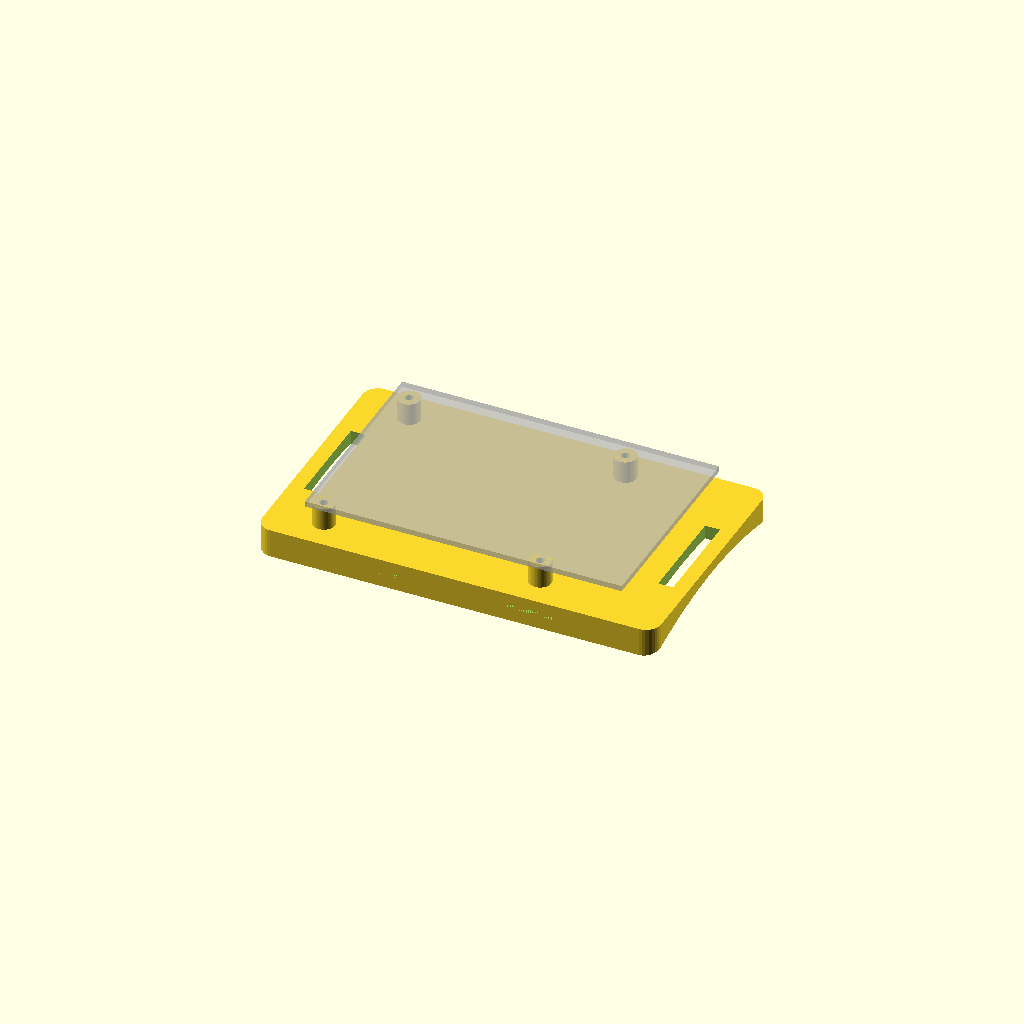
Cell 1: the model at its default parameters.
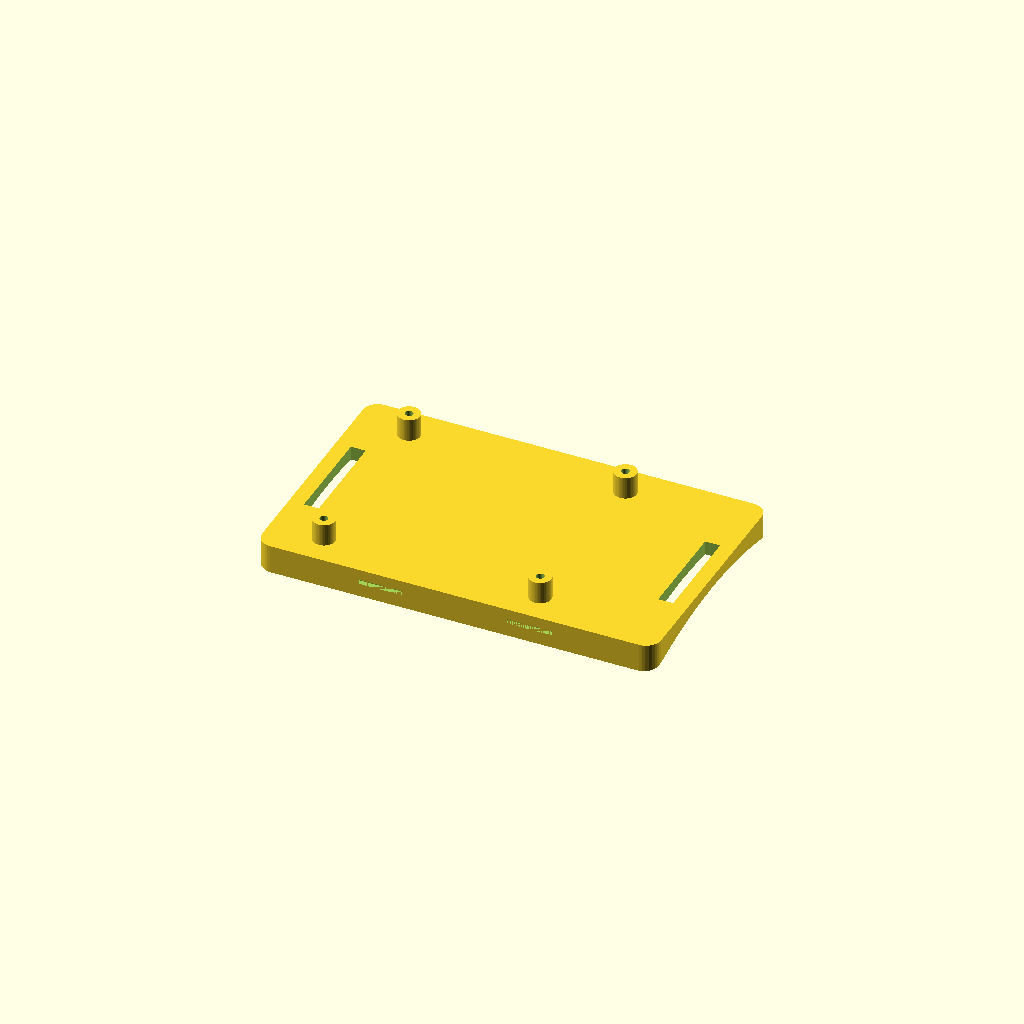
Cell 2: RENDER_TRAY = false (everything else at default).
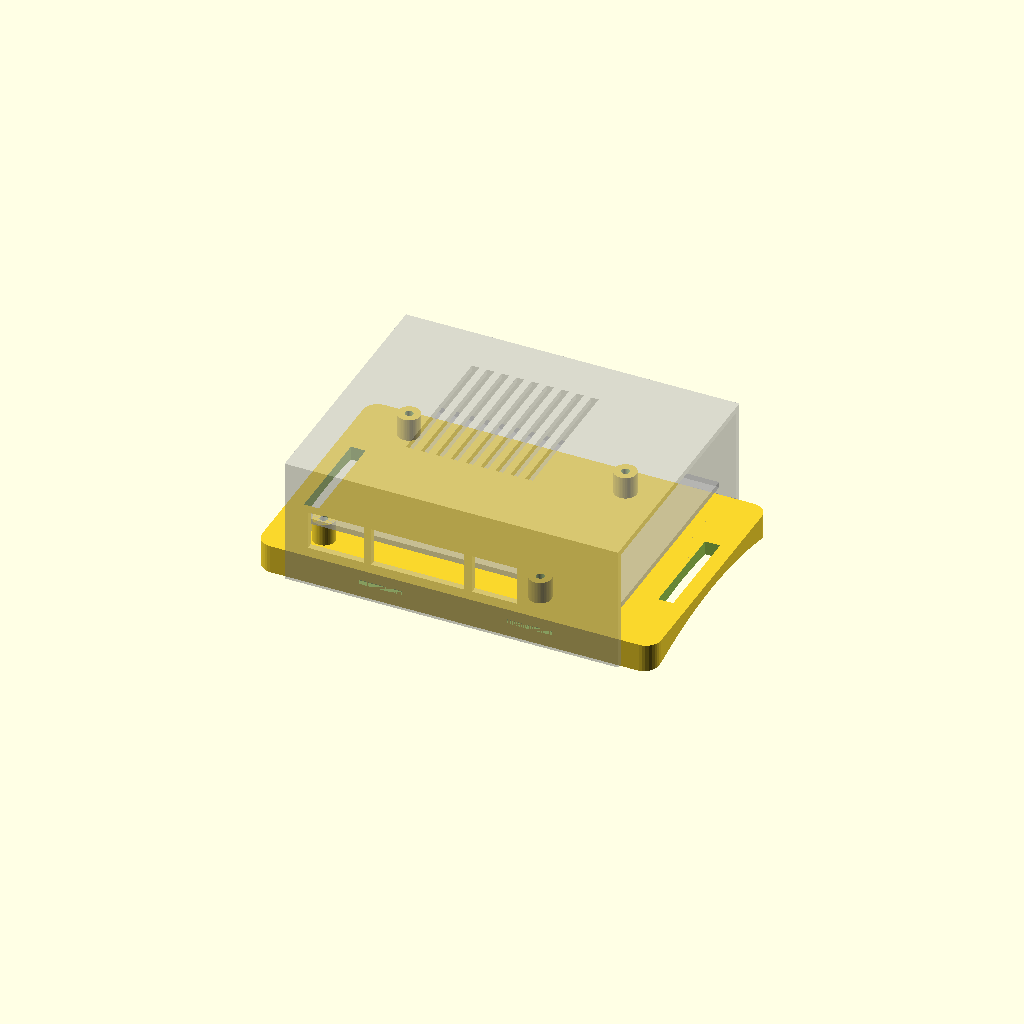
Cell 3 — RENDER_COVER set to true, the other parameters unchanged.
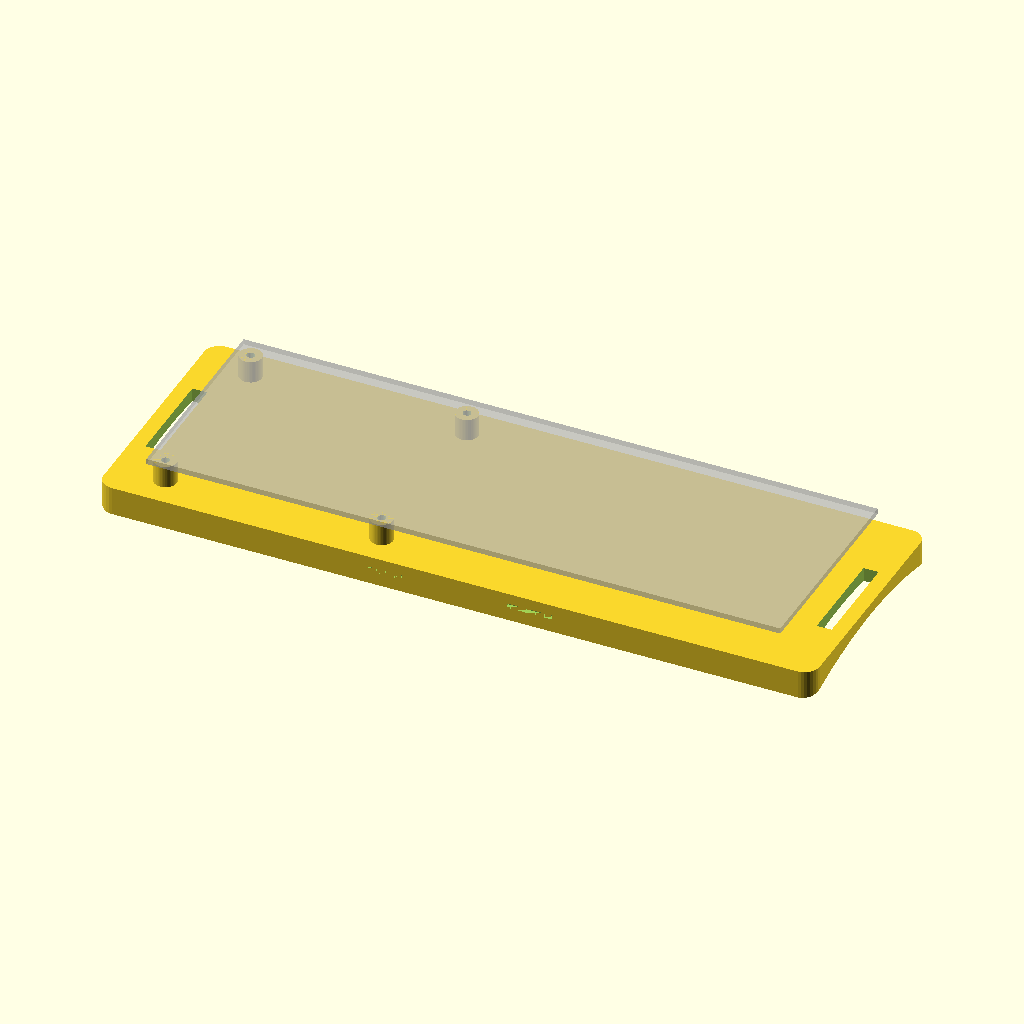
Cell 4: the same model with pi_length = 170.
All cells are drawn from one camera (rotation 55°, 0°, 25°, orthographic, colour scheme Cornfield), so only the parameter changes between them.
OpenSCAD source file hardware/3d_models/pi45_tray.scad:
// Copyright (C) 2026 Arun Venkataswamy
// Copyright (C) 2026 Kyle Downs
//
// This file is part of Starlock.
//
// Starlock is free software: you can redistribute it and/or modify it
// under the terms of the GNU General Public License as published by
// the Free Software Foundation, either version 3 of the License, or
// (at your option) any later version.
//
// Starlock is distributed in the hope that it will be useful, but
// WITHOUT ANY WARRANTY; without even the implied warranty of
// MERCHANTABILITY or FITNESS FOR A PARTICULAR PURPOSE. See the GNU
// General Public License for more details.
//
// You should have received a copy of the GNU General Public License
// along with Starlock. If not, see <https://www.gnu.org/licenses/>.

// ============================================================
// Starlock Pi 4 / Pi 5 Tube Tray and Cover
// ============================================================
//
// An open tray that carries a Raspberry Pi 4 or 5 on the telescope
// tube, for Starlock headless. Its base is curved to the tube like the
// tube shoe (tube_shoe.scad), and it sticks on with 3M VHB tape; a
// 25 mm Velcro strap through the end slots and round the tube is
// optional insurance. Use an Active Cooler on a Pi 5, which runs the
// solver continuously.
//
// The Pi's long edge runs along the tube. Mount it near the tube shoe
// so the camera's 1 m lead reaches without strain, and with the USB-C
// power side facing where your power bank lives.
//
// BOARD MOUNTING (PI_PINS):
//   false — 4 × M2.5 × 6 screws into 2.2 mm pilots in the standoffs
//   true  — each standoff ends in a pin that goes up through the Pi's
//           mounting hole; a drop of thin super glue (CA) on each pin
//           holds the board
//
// COVER (optional): a roof that snaps over the Pi and keeps dew and
// dust off it. Two beads inside each skirt click into pockets in the
// tray's long sides, which also stop it sliding along the tube. It
// leaves open:
//   - the USB / Ethernet end (camera lead), fully
//   - the USB-C and micro-HDMI side, through windows at port height
//   - the microSD, through a slot in the other end wall
//   - vents in the roof over the SoC / Active Cooler fan
// To take it off, spread the skirts at the middle of each side.
//
// MEASURE YOUR TUBE: set tube_od = circumference / π (as tube_shoe).
//
// HARDWARE: screws as above (none with PI_PINS); VHB tape ~ 90 × 50 mm;
// optional 25 mm Velcro strap.
//
// PRINTING: set one RENDER_* flag true (the other false) and export.
//   - Tray: base down, with TREE supports "on build plate only" — they
//     are needed only under the shallow curved underside. PETG preferred.
//   - Cover: roof down, no supports (the port windows' lower edges are
//     bridges of 25 mm or less). PETG preferred.

$fn = 180;

RENDER_TRAY  = true;
RENDER_COVER = false;
PI_PINS      = false;

/* Telescope tube */
tube_od          = 237;     // Apertura AD8: measured 744 mm round / π

/* Raspberry Pi 4 / 5 — same board outline and hole pattern */
pi_length        = 85;
pi_width         = 56;
pi_hole_x        = [3.5, 61.5];   // from the board's corner
pi_hole_y        = [3.5, 52.5];
pi_hole_dia      = 2.7;     // mounting holes (Pi mechanical drawing)
pcb_thickness    = 1.5;     // Pi 4 / 5 are 1.4–1.6

/* Tray */
margin           = 5;       // plate beyond the board, each side (Y)
floor_thickness  = 3;       // at the centre line
standoff_height  = 6;       // clears the microSD and the Pi 4's underside parts
standoff_dia     = 6;
pilot_dia        = 2.2;     // M2.5 self-tap
pilot_depth      = 7;
strap_width      = 27;      // slot for a 25 mm strap
strap_slot       = 4;       // slot size along the tube
strap_end        = 4;       // plate beyond each slot

/* Pins (PI_PINS) */
pin_clearance    = 0.15;    // per side: slips in, and thin CA wicks into the gap
pin_dia          = pi_hole_dia - 2 * pin_clearance;   // 2.4
pin_protrusion   = 1.0;     // above the board's top face
pin_chamfer      = 0.4;     // 45° tip chamfer

/* Cover */
cover_wall       = 1.7;     // 4 lines at 0.42
cover_roof       = 1.6;
cover_side_gap   = 0.2;     // skirt to tray side, per side
cover_end_gap    = 0.5;     // end wall to board edge
cover_headroom   = 18;      // board top to roof: clears the Ethernet jack
                            // (~13.5) and a Pi 5 Active Cooler with air
                            // over its fan
skirt_tube_gap   = 0.8;     // skirt bottom above the tube (plus the tape)
snap_depth       = 0.6;     // tray pocket depth; the bead is 0.1 shallower
snap_len         = 12;      // pocket length; the bead is 1 mm shorter
snap_x           = [-20, 20];   // pocket centres along the tube
snap_z           = -0.5;    // pocket centre height
// Port windows on the USB-C side, along the board from its SD-card end:
// USB-C at 11.2, micro-HDMI at 26 and 39.5, Pi 4 audio at 54
port_windows     = [[4, 19], [21, 46], [48, 60]];
port_below_pcb   = 2;       // windows start this far under the board
port_above_pcb   = 7;       // ... and end this far over its top face
sd_slot_width    = 22;      // microSD slot in the end wall, centred
vent_x           = [-20, 12];   // vent slot range along the tube
vent_y           = [-16, 22];   // across (−Y is the USB-C side)
vent_slot        = 2;
vent_pitch       = 4;

// ============================================================
// DERIVED
// ============================================================

tube_r      = tube_od / 2;
tray_width  = pi_width + 2 * margin;
tray_length = pi_length + 2 * (strap_end + strap_slot + 3);
edge_sag    = tube_r - sqrt(tube_r * tube_r - (tray_width / 2) * (tray_width / 2));

pcb_bottom_z = floor_thickness + standoff_height;
pcb_top_z    = pcb_bottom_z + pcb_thickness;

cover_in_y   = tray_width / 2 + cover_side_gap;           // skirt inner face
cover_out_y  = cover_in_y + cover_wall;
cover_in_x   = pi_length / 2 + cover_end_gap;             // end wall inner face
cover_out_x  = cover_in_x + cover_wall;
roof_z       = pcb_top_z + cover_headroom;                // roof underside
skirt_z      = sqrt(tube_r * tube_r - cover_in_y * cover_in_y) - tube_r
               + skirt_tube_gap;                           // skirt bottom
slot_inner_x = tray_length / 2 - strap_end - strap_slot;  // strap slot's inner edge

assert(strap_width < tray_width - 6, "strap slot too wide for the tray");
assert(pin_dia >= 2, "pins too thin to print and survive handling");
assert(cover_out_x < slot_inner_x, "cover end wall would cover the strap slots");
assert(snap_z - snap_depth > skirt_z + 1, "snap pockets below the skirt");
assert(snap_z + snap_depth < floor_thickness - 1, "snap pockets above the tray side");

// ============================================================
// TRAY — X along the tube, Y across, Z away from it; tube top at Z = 0
// ============================================================

module pi45_tray() {
    difference() {
        union() {
            translate([-tray_length / 2, -tray_width / 2, -edge_sag - 1])
                _rounded_block(tray_length, tray_width,
                               floor_thickness + edge_sag + 1, 4);
            for (hx = pi_hole_x, hy = pi_hole_y)
                translate([hx - pi_length / 2, hy - pi_width / 2, floor_thickness - 0.01]) {
                    cylinder(d = standoff_dia, h = standoff_height + 0.01, $fn = 48);
                    if (PI_PINS)
                        translate([0, 0, standoff_height]) _pin();
                }
        }

        // Tube
        translate([-tray_length, 0, -tube_r])
            rotate([0, 90, 0])
                cylinder(r = tube_r, h = 2 * tray_length);

        // Pilots
        if (!PI_PINS)
            for (hx = pi_hole_x, hy = pi_hole_y)
                translate([hx - pi_length / 2, hy - pi_width / 2,
                           pcb_bottom_z - pilot_depth])
                    cylinder(d = pilot_dia, h = pilot_depth + 1, $fn = 24);

        // Strap slots, one at each end
        for (s = [-1, 1])
            translate([s * (tray_length / 2 - strap_end - strap_slot / 2) - strap_slot / 2,
                       -strap_width / 2, -edge_sag - 2])
                cube([strap_slot, strap_width, floor_thickness + edge_sag + 4]);

        // Snap pockets for the cover's beads, in both long sides
        for (s = [-1, 1], x = snap_x)
            translate([x, s * tray_width / 2, snap_z])
                _snap_prism(snap_len, snap_depth + 0.01, s);
    }
}

module _pin() {
    pin_h = pcb_thickness + pin_protrusion;
    cylinder(d = pin_dia, h = pin_h - pin_chamfer + 0.01, $fn = 24);
    translate([0, 0, pin_h - pin_chamfer])
        cylinder(d1 = pin_dia, d2 = pin_dia - 2 * pin_chamfer,
                 h = pin_chamfer, $fn = 24);
}

// Triangular (45°) ridge along X, centred on the origin, pointing
// toward −s·Y from the plane Y = 0 with the given depth.
module _snap_prism(len, depth, s) {
    rotate([90, 0, 90])
        linear_extrude(len, center = true)
            polygon([[0, -depth], [-s * depth, 0], [0, depth]]);
}

module _rounded_block(l, w, h, r) {
    hull()
        for (x = [r, l - r], y = [r, w - r])
            translate([x, y, 0]) cylinder(r = r, h = h, $fn = 32);
}

// ============================================================
// COVER — in the tray's frame (as fitted)
// ============================================================

module pi45_cover() {
    board_x0 = -pi_length / 2;   // board's SD-card end
    difference() {
        translate([-cover_out_x, -cover_out_y, skirt_z])
            cube([2 * cover_out_x, 2 * cover_out_y, roof_z + cover_roof - skirt_z]);

        // Inside, open at the USB / Ethernet end (+X)
        translate([-cover_in_x, -cover_in_y, skirt_z - 1])
            cube([cover_in_x + cover_out_x + 1, 2 * cover_in_y, roof_z - skirt_z + 1]);
        // End walls stop at the tray's top face; only the skirts reach down
        translate([-cover_out_x - 1, -cover_in_y, skirt_z - 1])
            cube([2 * cover_out_x + 2, 2 * cover_in_y, floor_thickness - skirt_z + 1]);
        // Open end, keeping a post at each corner outside the board's width
        translate([cover_in_x - 1, -pi_width / 2 - 0.5, floor_thickness - 1])
            cube([cover_wall + 2, pi_width + 1, roof_z - floor_thickness + 1]);

        // Port windows in the −Y side
        for (w = port_windows)
            translate([board_x0 + w[0], -cover_out_y - 1, pcb_bottom_z - port_below_pcb])
                cube([w[1] - w[0], cover_wall + 2,
                      port_below_pcb + pcb_thickness + port_above_pcb]);

        // microSD slot in the −X end wall, open at the bottom
        translate([-cover_out_x - 1, -sd_slot_width / 2, floor_thickness - 1])
            cube([cover_wall + 2, sd_slot_width, pcb_top_z + 1 - floor_thickness + 1]);

        // Roof vents
        for (x = [vent_x[0] : vent_pitch : vent_x[1]])
            translate([x - vent_slot / 2, vent_y[0], roof_z - 1])
                cube([vent_slot, vent_y[1] - vent_y[0], cover_roof + 2]);
    }

    // Snap beads on the skirts' inner faces
    for (s = [-1, 1], x = snap_x)
        translate([x, s * (cover_in_y + 0.01), snap_z])
            _snap_prism(snap_len - 1, cover_side_gap + snap_depth - 0.1 + 0.01, s);
}

// ============================================================
// RENDER
// ============================================================

if (RENDER_TRAY && !RENDER_COVER)
    // Print orientation: lowest point (the curved edges) on the bed
    translate([0, 0, edge_sag]) pi45_tray();
else if (RENDER_COVER && !RENDER_TRAY)
    // Print orientation: roof on the bed
    translate([0, 0, roof_z + cover_roof]) rotate([180, 0, 0]) pi45_cover();
else {
    pi45_tray();
    if (RENDER_COVER) %pi45_cover();
}

// Board outline, preview only
if ($preview && RENDER_TRAY)
    %translate([-pi_length / 2, -pi_width / 2,
                (RENDER_COVER ? 0 : edge_sag) + pcb_bottom_z])
        cube([pi_length, pi_width, pcb_thickness]);
Parameter table extracted from the source (name, type, default, range or options):
RENDER_TRAY: bool, default true
RENDER_COVER: bool, default false
PI_PINS: bool, default false
tube_od: number, default 237
pi_length: number, default 85
pi_width: number, default 56
pi_hole_x: vector, default [3.5, 61.5]
pi_hole_y: vector, default [3.5, 52.5]
pi_hole_dia: number, default 2.7
pcb_thickness: number, default 1.5
margin: number, default 5
floor_thickness: number, default 3
standoff_height: number, default 6
standoff_dia: number, default 6
pilot_dia: number, default 2.2
pilot_depth: number, default 7
strap_width: number, default 27
strap_slot: number, default 4
strap_end: number, default 4
pin_clearance: number, default 0.15
pin_protrusion: number, default 1
pin_chamfer: number, default 0.4
cover_wall: number, default 1.7
cover_roof: number, default 1.6
cover_side_gap: number, default 0.2
cover_end_gap: number, default 0.5
cover_headroom: number, default 18
skirt_tube_gap: number, default 0.8
snap_depth: number, default 0.6
snap_len: number, default 12
snap_x: vector, default [-20, 20]
snap_z: number, default -0.5
port_below_pcb: number, default 2
port_above_pcb: number, default 7
sd_slot_width: number, default 22
vent_x: vector, default [-20, 12]
vent_y: vector, default [-16, 22]
vent_slot: number, default 2
vent_pitch: number, default 4
